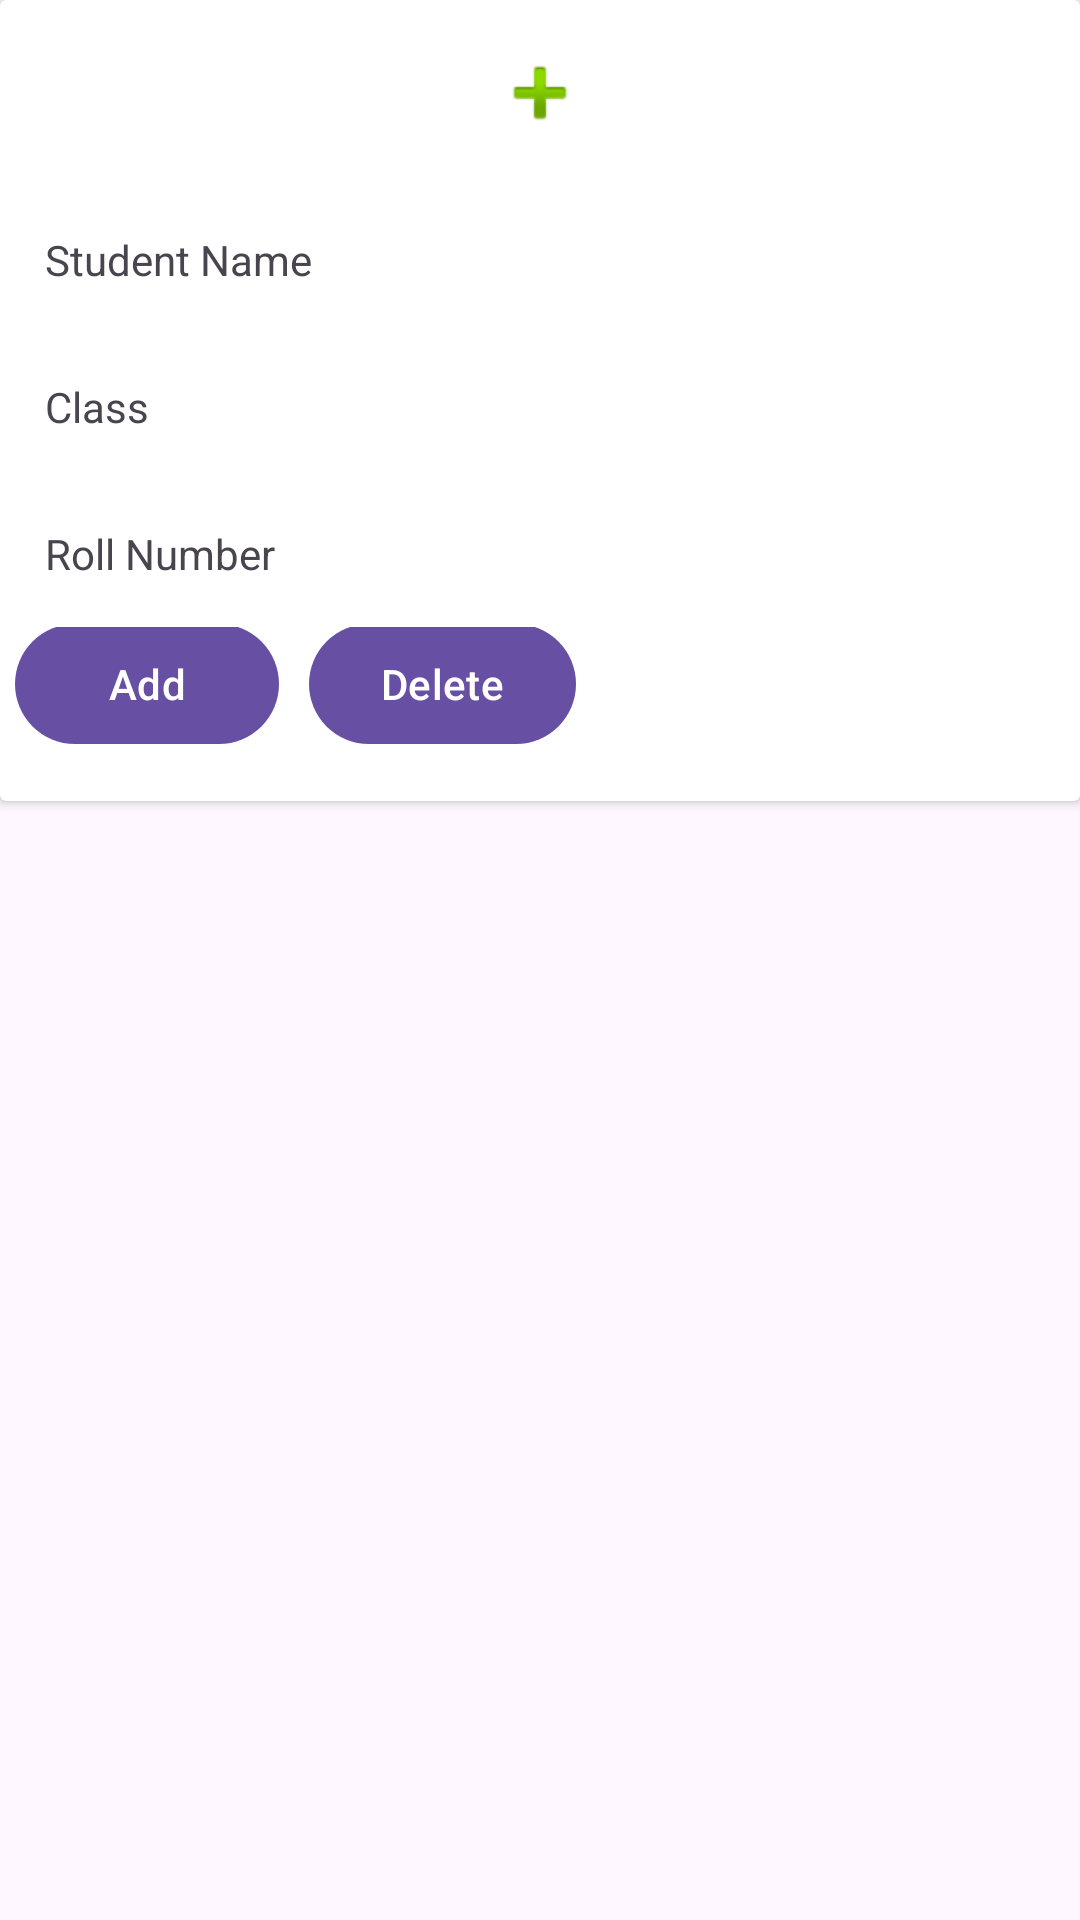

Android layout source for this screen:
<!-- AndroidManifest.xml: application theme Theme.RealTimeDataBaseWithAlertBox -->
<!-- res/layout/recycler_custom_view.xml -->
<?xml version="1.0" encoding="utf-8"?>
<androidx.constraintlayout.widget.ConstraintLayout xmlns:android="http://schemas.android.com/apk/res/android"
    xmlns:app="http://schemas.android.com/apk/res-auto"
    android:layout_width="match_parent"
    android:layout_height="wrap_content">

    <androidx.cardview.widget.CardView
        android:id="@+id/cvCard"
        android:layout_width="match_parent"
        android:layout_height="wrap_content"
        app:layout_constraintEnd_toEndOf="parent"
        app:layout_constraintStart_toStartOf="parent"
        app:layout_constraintTop_toTopOf="parent">

        <LinearLayout
            android:layout_width="match_parent"
            android:layout_height="wrap_content"
            android:orientation="vertical">



                <ImageView
                    android:id="@+id/imageV"
                    android:layout_width="wrap_content"
                    android:layout_height="wrap_content"
                    android:layout_gravity="center"
                    android:layout_margin="15dp"

                    android:src="@android:drawable/ic_input_add" />


            <TextView
                android:id="@+id/nameTv"
                android:layout_width="wrap_content"
                android:layout_height="wrap_content"
                android:layout_margin="15dp"
                android:text="Student Name" />

            <TextView
                android:id="@+id/classTv"
                android:layout_width="wrap_content"
                android:layout_height="wrap_content"
                android:layout_margin="15dp"
                android:text="Class " />

            <TextView
                android:id="@+id/rollNumberTv"
                android:layout_width="wrap_content"
                android:layout_height="wrap_content"
                android:layout_margin="15dp"
                android:text="Roll Number" />


            <LinearLayout
                android:layout_width="match_parent"
                android:layout_height="wrap_content"
                android:orientation="horizontal">

                <com.google.android.material.button.MaterialButton
                    android:id="@+id/materalButtonAdd"
                    android:layout_width="wrap_content"
                    android:layout_height="wrap_content"
                    android:layout_gravity="bottom"
                    android:layout_margin="5dp"
                    android:text="Add">

                </com.google.android.material.button.MaterialButton>

                <com.google.android.material.button.MaterialButton
                    android:id="@+id/materalButtonDelete"
                    android:layout_width="wrap_content"
                    android:layout_height="wrap_content"
                    android:layout_gravity="bottom"
                    android:layout_margin="5dp"
                    android:text="Delete">

                </com.google.android.material.button.MaterialButton>


            </LinearLayout>


        </LinearLayout>


    </androidx.cardview.widget.CardView>


</androidx.constraintlayout.widget.ConstraintLayout>
<!-- resources referenced by this layout -->
<resources>
  <style name="Theme.RealTimeDataBaseWithAlertBox" parent="Base.Theme.RealTimeDataBaseWithAlertBox" />
  <style name="Base.Theme.RealTimeDataBaseWithAlertBox" parent="Theme.Material3.DayNight.NoActionBar">
          
          
      </style>
</resources>
